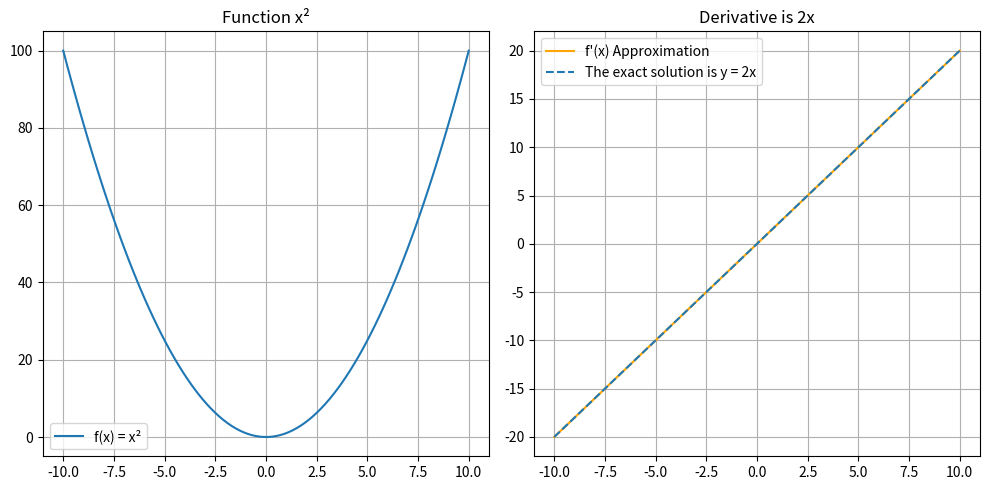

This figure's Python source:
import numpy as np
import matplotlib.pyplot as plt

# entral difference method for drive x^2

# Define the function
def f(x):
    return x**2

# Define the central difference method
def central_difference(f, x, h):
    return (f(x + h) - f(x - h)) / (2 * h)

# Define the range for x and the step size h
x = np.linspace(-10, 10, 100)
h = 0.1

# Calculate the derivative using the central difference method
derivatives = [central_difference(f, xi, h) for xi in x]

y_exact = 2*x

# Plot the function and its derivative
plt.figure(figsize=(10, 5))

# Plot the original function
plt.subplot(1, 2, 1)
plt.plot(x, f(x), label='f(x) = x²')
plt.title('Function x²')
plt.grid(True)
plt.legend()

# Plot the derivative
plt.subplot(1, 2, 2)
plt.plot(x, derivatives, label="f'(x) Approximation", color='orange')
plt.plot(x, y_exact, '--', label="The exact solution is y = 2x")
plt.title('Derivative is 2x')
plt.grid(True)
plt.legend()

plt.tight_layout()
plt.show()
